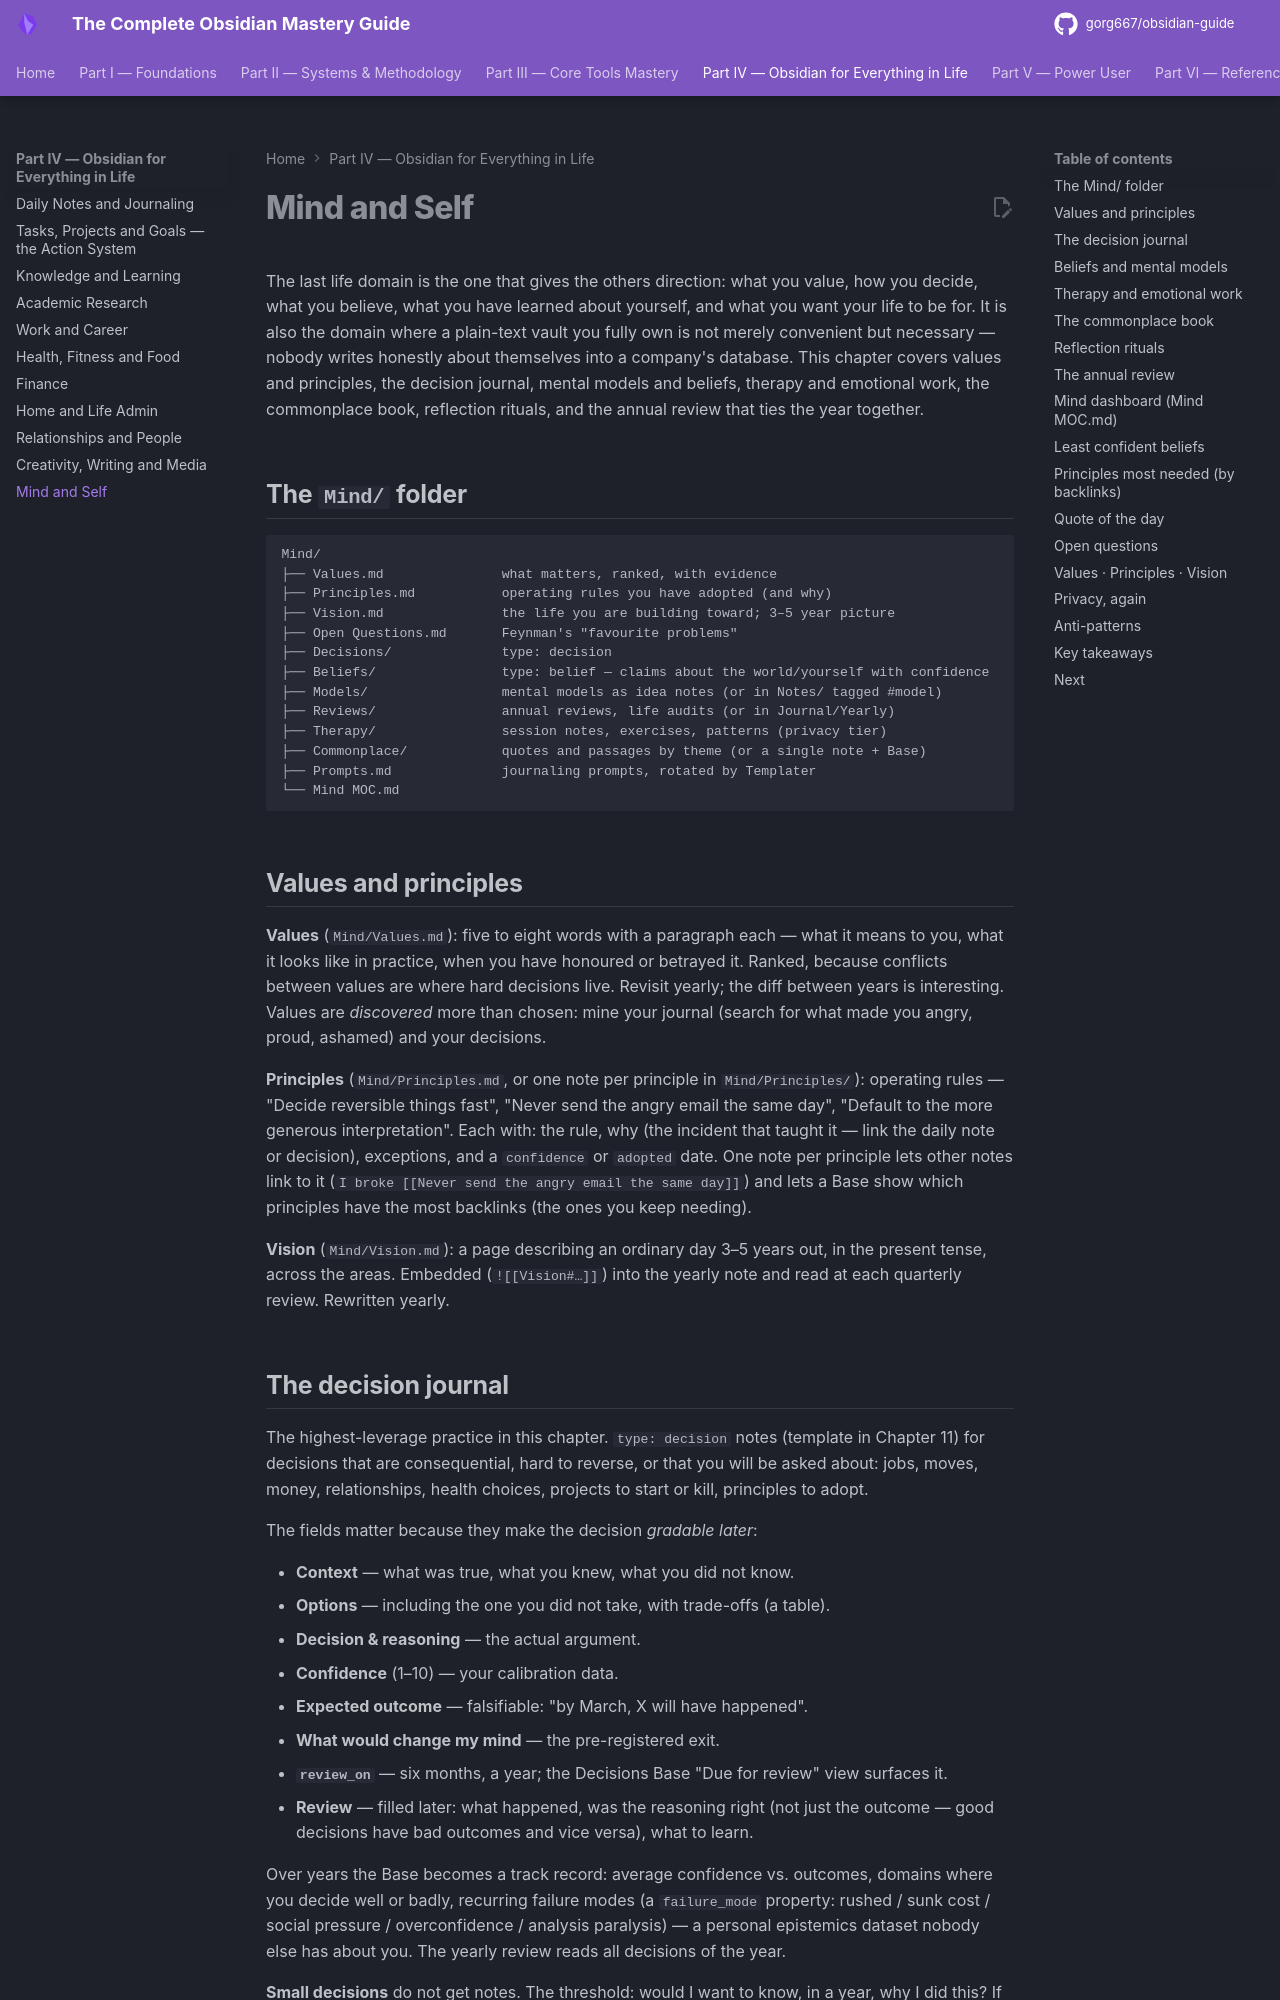

repository: gorg667/obsidian-guide · page: 25-mind-and-self/index.html · generator: mkdocs

# Mind and Self

The last life domain is the one that gives the others direction: what you value, how you decide, what you believe, what you have learned about yourself, and what you want your life to be for. It is also the domain where a plain-text vault you fully own is not merely convenient but necessary — nobody writes honestly about themselves into a company's database. This chapter covers values and principles, the decision journal, mental models and beliefs, therapy and emotional work, the commonplace book, reflection rituals, and the annual review that ties the year together.

## The `Mind/` folder

```text
Mind/
├── Values.md               what matters, ranked, with evidence
├── Principles.md           operating rules you have adopted (and why)
├── Vision.md               the life you are building toward; 3–5 year picture
├── Open Questions.md       Feynman's "favourite problems"
├── Decisions/              type: decision
├── Beliefs/                type: belief — claims about the world/yourself with confidence
├── Models/                 mental models as idea notes (or in Notes/ tagged #model)
├── Reviews/                annual reviews, life audits (or in Journal/Yearly)
├── Therapy/                session notes, exercises, patterns (privacy tier)
├── Commonplace/            quotes and passages by theme (or a single note + Base)
├── Prompts.md              journaling prompts, rotated by Templater
└── Mind MOC.md
```

## Values and principles

**Values** (`Mind/Values.md`): five to eight words with a paragraph each — what it means to you, what it looks like in practice, when you have honoured or betrayed it. Ranked, because conflicts between values are where hard decisions live. Revisit yearly; the diff between years is interesting. Values are *discovered* more than chosen: mine your journal (search for what made you angry, proud, ashamed) and your decisions.

**Principles** (`Mind/Principles.md`, or one note per principle in `Mind/Principles/`): operating rules — "Decide reversible things fast", "Never send the angry email the same day", "Default to the more generous interpretation". Each with: the rule, why (the incident that taught it — link the daily note or decision), exceptions, and a `confidence` or `adopted` date. One note per principle lets other notes link to it (`I broke [[Never send the angry email the same day]]`) and lets a Base show which principles have the most backlinks (the ones you keep needing).

**Vision** (`Mind/Vision.md`): a page describing an ordinary day 3–5 years out, in the present tense, across the areas. Embedded (`![[Vision#…]]`) into the yearly note and read at each quarterly review. Rewritten yearly.
